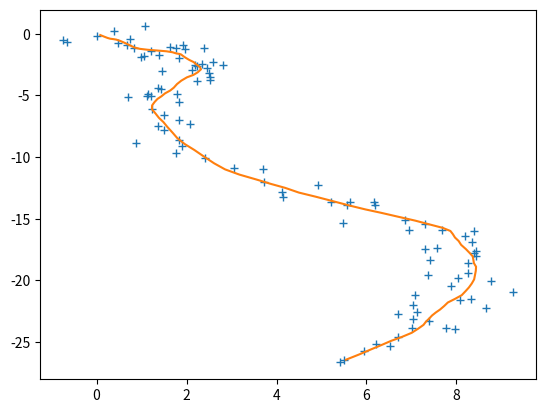
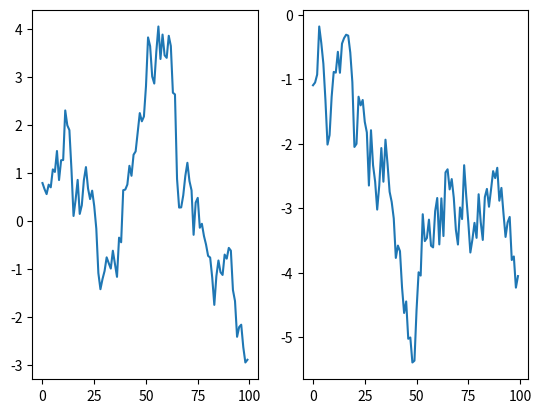

Python code for these plots, in order:
import numpy as np
from scipy.stats import multivariate_normal as mvn


class trajectory():

    def __init__(self, seed=123, ndat=100):
        self.ndat = ndat
        self.seed = seed
        self.q = 2.
        self.dt = .1
        self.r = .5
        self.A = np.array([[1, 0, self.dt, 0],
                           [0, 1, 0, self.dt],
                           [0, 0, 1, 0],
                           [0, 0, 0, 1]])
        self.Q = self.q * np.array([[self.dt ** 3 / 3, 0, self.dt ** 2 / 2, 0],
                                    [0, self.dt ** 3 / 3, 0, self.dt ** 2 / 2],
                                    [self.dt ** 2 / 2, 0, self.dt, 0],
                                    [0, self.dt ** 2 / 2, 0, self.dt]])
        self.H = np.array([[1., 0, 0, 0],
                           [0., 1, 0, 0]])
        self.R = self.r ** 2 * np.eye(2)
        self.m0 = np.array([0., 0., 1., -1.])  # .reshape(4,1)
        self.X = np.zeros(shape=(self.A.shape[0], self.ndat))
        self.Y = np.zeros(shape=(self.H.shape[0], self.ndat))
        self._simulate()

    def _simulate(self):
        np.random.seed(self.seed)

        x = self.m0
        for t in range(self.ndat):
            #shift = abs(np.cos(np.pi*t/self.ndat)) * np.eye(4)
            q = mvn.rvs(cov=self.Q) # + shift)
            #            print('q:\n', q)
            x = self.A.dot(x) + q
            #            print('x: \n', x)
            y = self.H.dot(x) + mvn.rvs(cov=self.R)
            #            print('y:\n', y)
            self.X[:, t] = x.flatten()
            self.Y[:, t] = y.flatten()


#            print('-------')
        #np.random.seed()


if __name__ == '__main__':
    import matplotlib.pylab as plt

    traj = trajectory(12345)

    plt.figure(1)
    plt.plot(traj.Y[0, :], traj.Y[1, :], '+')
    plt.plot(traj.X[0, :], traj.X[1, :])

    plt.figure(2)
    plt.subplot(1, 2, 1)
    plt.plot(traj.X[2, :])
    plt.subplot(1, 2, 2)
    plt.plot(traj.X[3, :])
